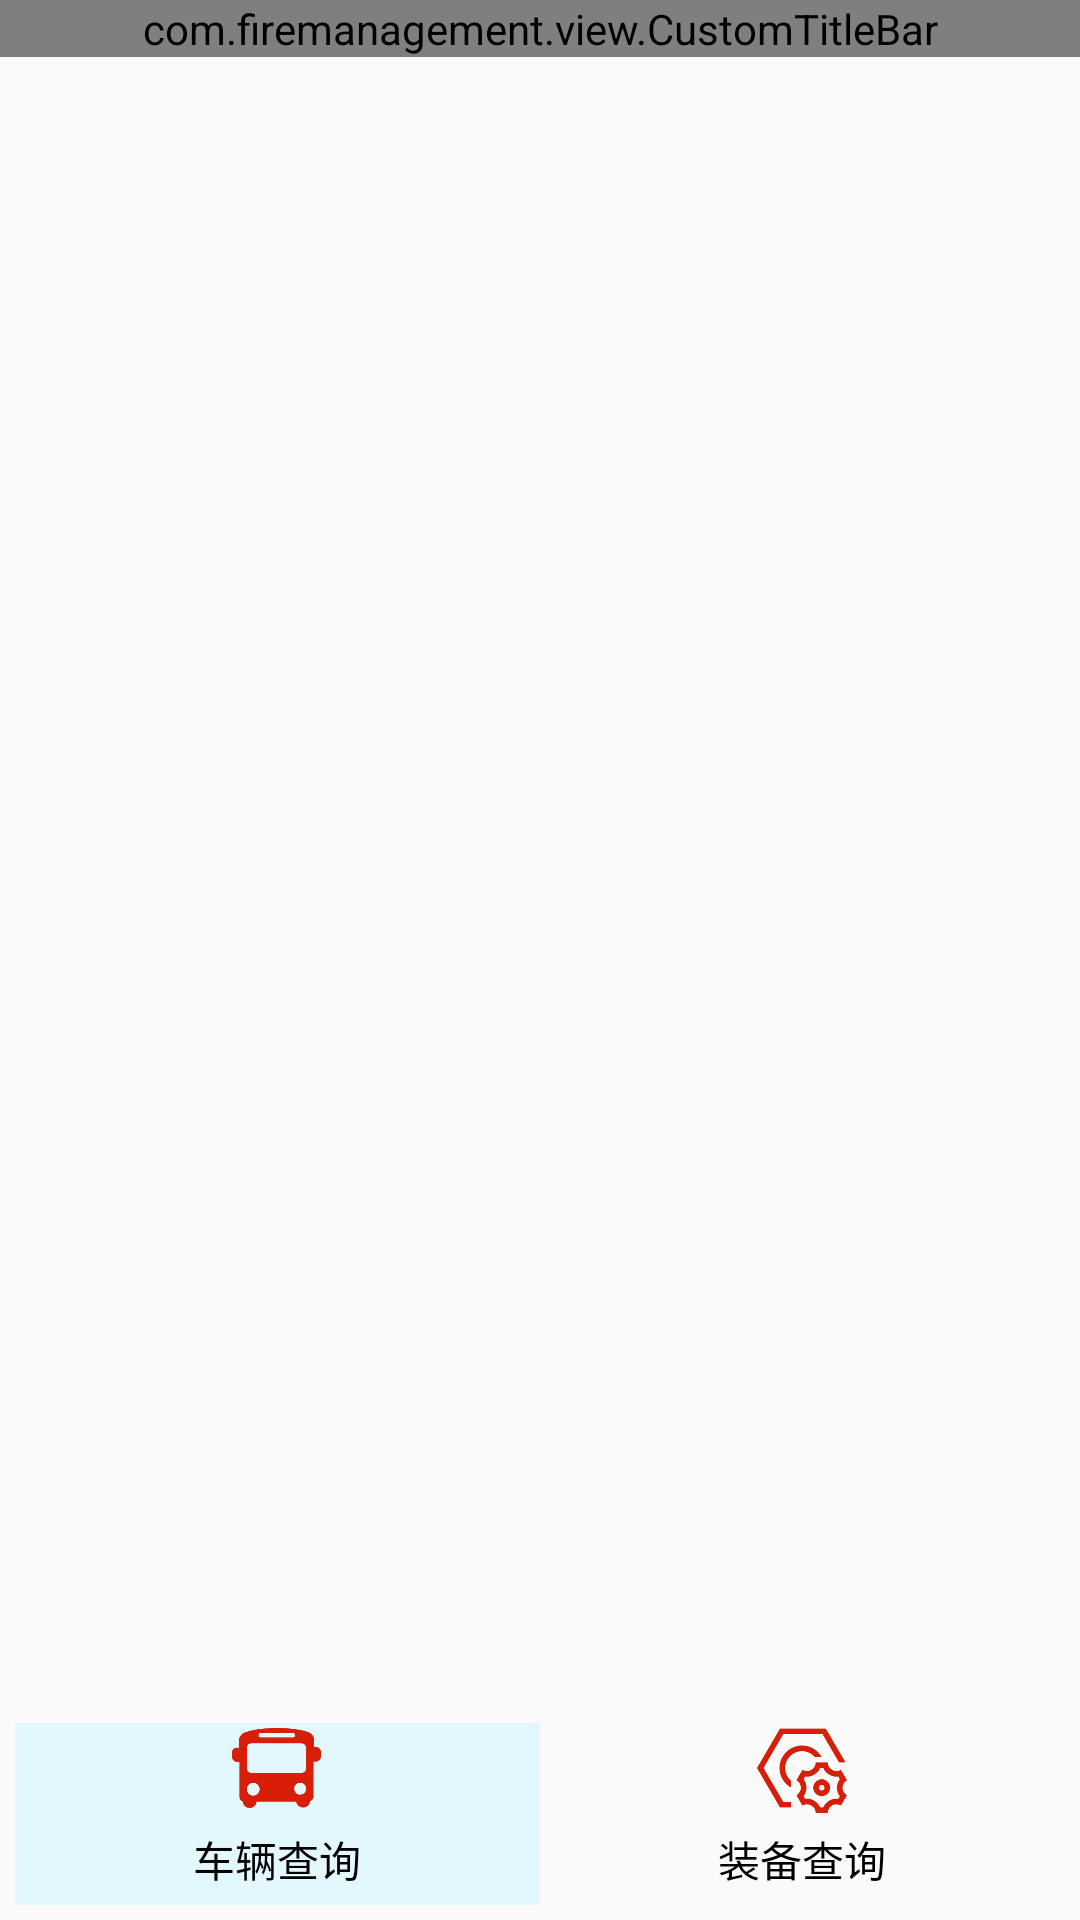

Produce the Android XML layout that renders to this screen, including the resource entries it uses.
<!-- AndroidManifest.xml: application theme AppTheme -->
<!-- res/layout/activity_statemanagement.xml -->
<?xml version="1.0" encoding="utf-8"?>
<LinearLayout xmlns:android="http://schemas.android.com/apk/res/android"
    xmlns:app="http://schemas.android.com/apk/res-auto"
    android:layout_width="match_parent"
    android:layout_height="match_parent"
    android:orientation="vertical">

    <com.firemanagement.view.CustomTitleBar
        android:id="@+id/ctb_status_manager"
        android:layout_width="match_parent"
        android:layout_height="wrap_content"
        app:leftImage="@drawable/go_back"
        app:middleTextSize="@dimen/dp_20"
        app:middleTitle="状态管理" />

    <FrameLayout
        android:id="@+id/fragment_status_manager"
        android:layout_width="match_parent"
        android:layout_weight="1"
        android:layout_height="match_parent"></FrameLayout>

    <LinearLayout
        android:layout_width="match_parent"
        android:layout_height="wrap_content"
        android:gravity="center"
        android:orientation="horizontal"
        android:padding="5dp">

        <LinearLayout
            android:id="@+id/ll_vehicle_inquiry"
            android:layout_width="match_parent"
            android:layout_height="match_parent"
            android:layout_weight="1"
            android:background="#E3F7FF"
            android:gravity="center"
            android:orientation="vertical">

            <ImageView
                android:layout_width="@dimen/dp_30"
                android:layout_height="@dimen/dp_30"
                android:src="@drawable/cheliang" />

            <TextView
                android:layout_width="match_parent"
                android:layout_height="match_parent"
                android:gravity="center"
                android:padding="5dp"
                android:text="车辆查询"
                android:textColor="#000"
                android:textSize="14sp" />

        </LinearLayout>

        <LinearLayout
            android:id="@+id/ll_equipment_inquiry"
            android:layout_width="match_parent"
            android:layout_height="match_parent"
            android:layout_weight="1"
            android:gravity="center"
            android:orientation="vertical">

            <ImageView
                android:layout_width="@dimen/dp_30"
                android:layout_height="@dimen/dp_30"
                android:src="@drawable/clzb" />

            <TextView
                android:layout_width="match_parent"
                android:layout_height="match_parent"
                android:gravity="center"
                android:padding="5dp"
                android:text="装备查询"
                android:textColor="#000"
                android:textSize="14sp" />

        </LinearLayout>

        <LinearLayout
            android:id="@+id/ll_expert_inquiry"
            android:visibility="gone"
            android:layout_width="match_parent"
            android:layout_height="match_parent"
            android:layout_weight="1"
            android:gravity="center"
            android:orientation="vertical">

            <ImageView
                android:layout_width="@dimen/dp_30"
                android:layout_height="@dimen/dp_30"
                android:src="@drawable/zj" />

            <TextView
                android:layout_width="match_parent"
                android:layout_height="match_parent"
                android:gravity="center"
                android:padding="5dp"
                android:text="专家查询"
                android:textColor="#000"
                android:textSize="14sp" />

        </LinearLayout>

        <LinearLayout
            android:id="@+id/ll_emergency_linkage_unit_inquiry"
            android:visibility="gone"
            android:layout_width="match_parent"
            android:layout_height="match_parent"
            android:layout_weight="1"
            android:gravity="center"
            android:orientation="vertical">

            <ImageView
                android:layout_width="@dimen/dp_30"
                android:layout_height="@dimen/dp_30"
                android:src="@drawable/yjlddw" />

            <TextView
                android:layout_width="match_parent"
                android:layout_height="match_parent"
                android:gravity="center"
                android:padding="5dp"
                android:text="应急联动单位查询"
                android:textColor="#000"
                android:textSize="14sp" />

        </LinearLayout>

    </LinearLayout>

</LinearLayout>
<!-- resources referenced by this layout -->
<resources>
  <dimen name="dp_20">20dp</dimen>
  <dimen name="dp_30">30dp</dimen>
  <!-- drawable cheliang: png bitmap (drawable, 6571 bytes) -->
  <!-- drawable clzb: png bitmap (drawable, 10589 bytes) -->
  <!-- drawable go_back: png bitmap (drawable, 1191 bytes) -->
  <!-- drawable yjlddw: png bitmap (drawable, 5370 bytes) -->
  <!-- drawable zj: png bitmap (drawable, 6886 bytes) -->
  <style name="AppTheme" parent="Theme.AppCompat.Light.DarkActionBar">
          
          <item name="colorPrimary">@color/colorPrimary</item>
          <item name="colorPrimaryDark">@color/colorPrimaryDark</item>
          <item name="colorAccent">@color/colorAccent</item>
          <item name="windowNoTitle">true</item>
      </style>
  <color name="colorPrimary">#008577</color>
  <color name="colorPrimaryDark">#00574B</color>
  <color name="colorAccent">#D81B60</color>
</resources>
